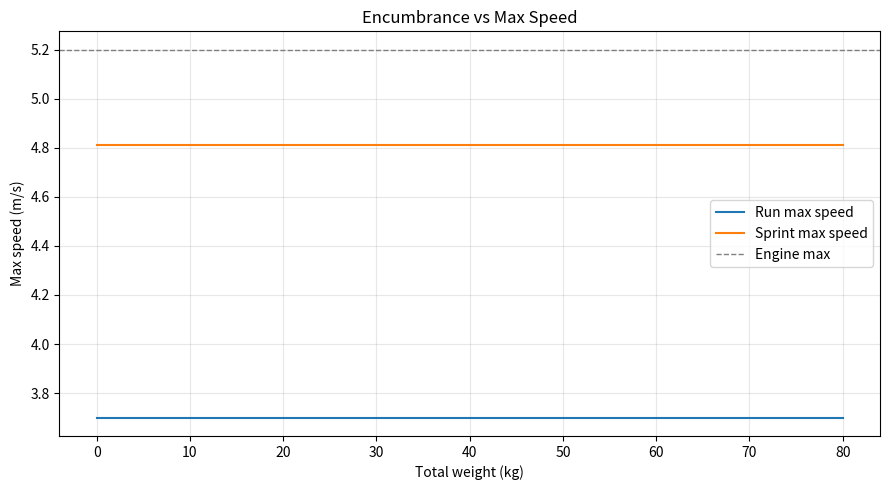

Python code for this plot:
import argparse
import math
from pathlib import Path

import matplotlib.pyplot as plt

# Defaults mirror current code constants/params.
CHARACTER_WEIGHT_KG = 90.0
BASE_WEIGHT_KG = 1.36
GAME_MAX_SPEED_MS = 5.2
TARGET_RUN_SPEED_MS = 3.7
TARGET_RUN_MULT = TARGET_RUN_SPEED_MS / GAME_MAX_SPEED_MS
DEFAULT_COEFF = 0.20
DEFAULT_EXP = 1.5
DEFAULT_MAX_PEN = 0.75
DEFAULT_SPRINT_BOOST = 0.30


def clamp(value, vmin, vmax):
    return max(vmin, min(value, vmax))


def speed_penalty(total_weight_kg, coeff, exp, max_pen):
    effective = max(total_weight_kg - CHARACTER_WEIGHT_KG - BASE_WEIGHT_KG, 0.0)
    body_mass_percent = effective / CHARACTER_WEIGHT_KG
    penalty = coeff * (body_mass_percent ** exp if body_mass_percent > 0.0 else 0.0)
    return clamp(penalty, 0.0, max_pen)


def final_speed_multiplier_run(penalty):
    return clamp(TARGET_RUN_MULT - penalty * 0.2, 0.15, 1.0)


def final_speed_multiplier_sprint(penalty, sprint_boost):
    sprint_mult = 1.0 + sprint_boost
    return clamp(TARGET_RUN_MULT * sprint_mult - penalty * 0.15, 0.15, 1.0)


def main():
    parser = argparse.ArgumentParser(description="Plot encumbrance vs max speed curve.")
    parser.add_argument("--min-weight", type=float, default=0.0, help="Min total weight (kg).")
    parser.add_argument("--max-weight", type=float, default=80.0, help="Max total weight (kg).")
    parser.add_argument("--step", type=float, default=0.5, help="Step (kg).")
    parser.add_argument("--coeff", type=float, default=DEFAULT_COEFF, help="Encumbrance speed penalty coeff.")
    parser.add_argument("--exp", type=float, default=DEFAULT_EXP, help="Encumbrance speed penalty exponent.")
    parser.add_argument("--max-pen", type=float, default=DEFAULT_MAX_PEN, help="Encumbrance speed penalty max.")
    parser.add_argument("--sprint-boost", type=float, default=DEFAULT_SPRINT_BOOST, help="Sprint speed boost.")
    parser.add_argument("--out", type=str, default="encumbrance_speed_curve.png", help="Output PNG path.")
    args = parser.parse_args()

    weights = []
    run_speeds = []
    sprint_speeds = []

    w = args.min_weight
    while w <= args.max_weight + 1e-6:
        penalty = speed_penalty(w, args.coeff, args.exp, args.max_pen)
        run_mult = final_speed_multiplier_run(penalty)
        sprint_mult = final_speed_multiplier_sprint(penalty, args.sprint_boost)
        weights.append(w)
        run_speeds.append(run_mult * GAME_MAX_SPEED_MS)
        sprint_speeds.append(sprint_mult * GAME_MAX_SPEED_MS)
        w += args.step

    plt.figure(figsize=(9, 5))
    plt.plot(weights, run_speeds, label="Run max speed")
    plt.plot(weights, sprint_speeds, label="Sprint max speed")
    plt.axhline(GAME_MAX_SPEED_MS, color="gray", linewidth=1, linestyle="--", label="Engine max")
    plt.xlabel("Total weight (kg)")
    plt.ylabel("Max speed (m/s)")
    plt.title("Encumbrance vs Max Speed")
    plt.legend()
    plt.grid(True, alpha=0.3)

    out_path = Path(args.out)
    out_path.parent.mkdir(parents=True, exist_ok=True)
    plt.tight_layout()
    plt.savefig(out_path, dpi=160)
    print(f"Saved: {out_path}")


if __name__ == "__main__":
    main()
